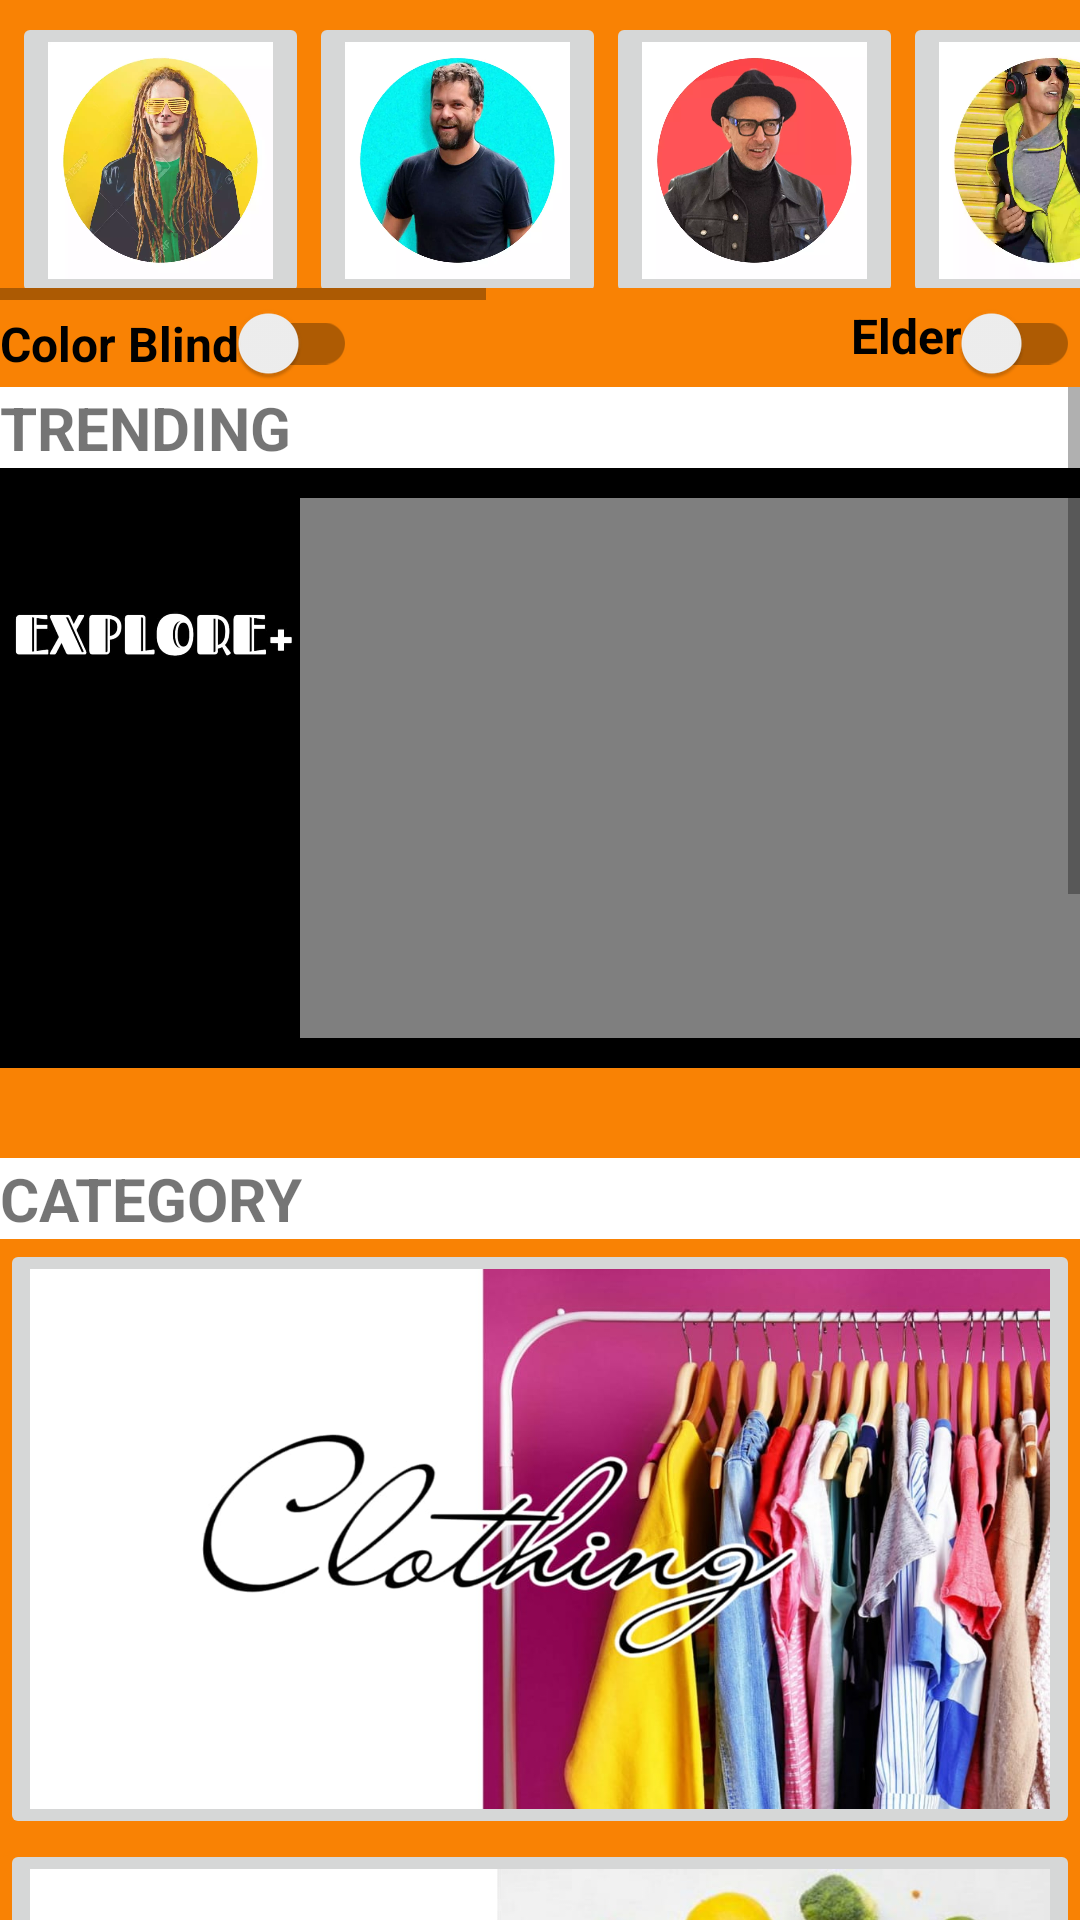

Layout XML and referenced resources for this Android screen:
<!-- AndroidManifest.xml: application theme AppTheme -->
<!-- res/layout/activity_main.xml -->
<?xml version="1.0" encoding="utf-8"?>
<RelativeLayout xmlns:android="http://schemas.android.com/apk/res/android"
    xmlns:tools="http://schemas.android.com/tools"
    android:id="@+id/parentLayout"
    android:layout_width="match_parent"
    android:layout_height="match_parent"
    android:background="#F98204"
    tools:context=".MainActivity">

    <HorizontalScrollView
        android:id="@+id/scree"
        android:layout_width="wrap_content"
        android:layout_height="100dp">

        <LinearLayout
            android:layout_width="wrap_content"
            android:layout_height="wrap_content"
            android:padding="4dp">

            <ImageButton
                android:id="@+id/e"
                android:layout_width="99dp"
                android:layout_height="99dp"
                android:scaleType="fitXY"
                android:src="@drawable/e" />

            <ImageButton
                android:id="@+id/h"
                android:layout_width="99dp"
                android:layout_height="99dp"
                android:scaleType="fitXY"
                android:src="@drawable/h" />

            <ImageButton
                android:id="@+id/g"
                android:layout_width="99dp"
                android:layout_height="99dp"
                android:scaleType="fitXY"
                android:src="@drawable/g" />

            <ImageButton
                android:id="@+id/c"
                android:layout_width="99dp"
                android:layout_height="99dp"
                android:scaleType="fitXY"
                android:src="@drawable/c" />

            <ImageButton
                android:id="@+id/b"
                android:layout_width="99dp"
                android:layout_height="99dp"
                android:scaleType="fitXY"
                android:src="@drawable/b" />

            <ImageButton

                android:id="@+id/dup_g"
                android:layout_width="99dp"
                android:layout_height="99dp"
                android:scaleType="fitXY"
                android:src="@drawable/g" />

            <ImageButton
                android:id="@+id/f"
                android:layout_width="99dp"
                android:layout_height="99dp"
                android:scaleType="fitXY"
                android:src="@drawable/f" />

            <ImageButton
                android:id="@+id/dup_b"
                android:layout_width="99dp"
                android:layout_height="99dp"
                android:scaleType="fitXY"
                android:src="@drawable/b" />

        </LinearLayout>
    </HorizontalScrollView>


    <LinearLayout
        android:id="@+id/scroll"
        android:layout_width="match_parent"
        android:layout_height="wrap_content"
        android:layout_below="@+id/scree"
        android:orientation="vertical">

        <LinearLayout
            android:layout_width="match_parent"
            android:layout_height="wrap_content">

            <androidx.appcompat.widget.SwitchCompat
                android:id="@+id/colorBlindSwitch"
                android:layout_width="wrap_content"
                android:layout_height="29dp"
                android:layout_gravity="center"
                android:text="Color Blind"
                android:textSize="16sp"
                android:textStyle="bold" />

            <androidx.appcompat.widget.SwitchCompat
                android:id="@+id/elderSwitch"
                android:layout_width="match_parent"
                android:layout_height="wrap_content"
                android:layout_gravity="center"
                android:gravity="end"
                android:text="Elder"
                android:textSize="16sp"
                android:textStyle="bold" />




        </LinearLayout>




        <ScrollView
            android:layout_width="wrap_content"
            android:layout_height="wrap_content">

            <LinearLayout
                android:layout_width="wrap_content"
                android:layout_height="wrap_content"
                android:orientation="vertical">
                <TextView
                    android:layout_width="match_parent"
                    android:layout_height="wrap_content"
                    android:background="#ffffff"
                    android:text="TRENDING"
                    android:textSize="20dp"
                    android:textStyle="bold" />

                <LinearLayout
                    android:layout_width="400dp"
                    android:background="#000000"
                    android:layout_height="200dp">

                    <ImageView
                        android:layout_width="100dp"
                        android:layout_height="200dp"
                        android:src="@drawable/explore1" />

                    <HorizontalScrollView
                        android:layout_width="wrap_content"
                        android:layout_height="200dp">

                        <LinearLayout
                            android:layout_width="wrap_content"
                            android:layout_height="200dp"
                            android:padding="10dp">

                            <VideoView
                                android:id="@+id/video2"
                                android:layout_width="357dp"
                                android:layout_height="400dp" />

                            <VideoView
                                android:id="@+id/video"
                                android:layout_width="500dp"
                                android:layout_height="200dp" />


                        </LinearLayout>
                    </HorizontalScrollView>
                </LinearLayout>

                <TextView
                    android:layout_width="match_parent"
                    android:layout_marginTop="30dp"
                    android:layout_height="wrap_content"
                    android:background="#ffffff"
                    android:text="CATEGORY"
                    android:textSize="20dp"
                    android:textStyle="bold" />

                <ImageButton
                    android:id="@+id/Clothing"
                    android:layout_width="wrap_content"
                    android:layout_height="200dp"
                    android:layout_weight="1"
                    android:padding="10dp"
                    android:scaleType="fitXY"
                    android:src="@drawable/clothing"
                    android:text="Female" />

                <ImageButton
                    android:id="@+id/Groceries"
                    android:layout_width="wrap_content"
                    android:layout_height="200dp"
                    android:layout_weight="1"
                    android:padding="10dp"
                    android:scaleType="fitXY"
                    android:src="@drawable/groceries"
                    android:text="Female" />
                <ImageButton
                    android:id="@+id/electronics"
                    android:layout_width="wrap_content"
                    android:layout_height="200dp"
                    android:layout_weight="1"
                    android:padding="10dp"
                    android:scaleType="fitXY"
                    android:src="@drawable/electronics"
                    android:text="Female" />

                <ImageButton
                        android:id="@+id/DailyNeeds"
                    android:layout_width="wrap_content"
                    android:layout_height="200dp"
                    android:layout_weight="1"
                    android:padding="10dp"
                    android:scaleType="fitXY"
                    android:src="@drawable/daily"
                    android:text="Female" />

                <ImageButton
                    android:id="@+id/Decorations"
                    android:layout_width="wrap_content"
                    android:layout_height="200dp"
                    android:layout_weight="1"
                    android:padding="10dp"
                    android:scaleType="fitXY"
                    android:src="@drawable/decor"
                    android:text="Female" />


                <TextView
                    android:layout_width="match_parent"
                    android:layout_height="30dp"
                    android:layout_marginTop="30dp"
                    android:text="New Arrival"
                    android:background="#ffffff"
                    android:textStyle="bold"
                    android:textSize="20dp"
                    />
                <LinearLayout
                    android:layout_width="400dp"
                    android:background="#000000"
                    android:layout_height="200dp">

                    <ImageView
                        android:layout_width="100dp"
                        android:layout_height="200dp"
                        android:src="@drawable/checknow" />

                    <HorizontalScrollView
                        android:layout_width="wrap_content"
                        android:layout_height="200dp">

                        <LinearLayout
                            android:layout_width="wrap_content"
                            android:layout_height="200dp"
                            android:padding="10dp">

                            <ImageButton
                                android:layout_width="130dp"
                                android:id="@+id/item1"
                                android:layout_height="200dp"
                                android:scaleType="fitXY"
                                android:src="@drawable/item5" />


                            <ImageButton
                                android:layout_width="130dp"
                                android:layout_height="200dp"
                                android:id="@+id/item4"
                                android:scaleType="fitXY"
                                android:src="@drawable/item4" />

                            <ImageButton
                                android:id="@+id/item5"
                                android:layout_width="130dp"
                                android:layout_height="200dp"
                                android:scaleType="fitXY"
                                android:src="@drawable/item1" />

                        </LinearLayout>
                    </HorizontalScrollView>
                </LinearLayout>
            </LinearLayout>


        </ScrollView>
    </LinearLayout>


</RelativeLayout>
<!-- resources referenced by this layout -->
<resources>
  <!-- drawable b: webp bitmap (drawable, 41612 bytes) -->
  <!-- drawable c: webp bitmap (drawable, 18328 bytes) -->
  <!-- drawable checknow: jpeg bitmap (drawable, 26885 bytes) -->
  <!-- drawable clothing: jpeg bitmap (drawable, 97414 bytes) -->
  <!-- drawable daily: jpeg bitmap (drawable, 61401 bytes) -->
  <!-- drawable decor: jpeg bitmap (drawable, 85136 bytes) -->
  <!-- drawable e: webp bitmap (drawable, 27976 bytes) -->
  <!-- drawable electronics: jpeg bitmap (drawable, 55728 bytes) -->
  <!-- drawable explore1: jpeg bitmap (drawable, 16327 bytes) -->
  <!-- drawable f: webp bitmap (drawable, 25598 bytes) -->
  <!-- drawable g: webp bitmap (drawable, 29394 bytes) -->
  <!-- drawable groceries: jpeg bitmap (drawable, 61786 bytes) -->
  <!-- drawable h: webp bitmap (drawable, 26758 bytes) -->
  <!-- drawable item1: jpeg bitmap (drawable, 32469 bytes) -->
  <!-- drawable item4: jpeg bitmap (drawable, 40312 bytes) -->
  <!-- drawable item5: jpeg bitmap (drawable, 45738 bytes) -->
  <style name="AppTheme" parent="Theme.AppCompat.Light.DarkActionBar">
          <item name="colorPrimary">@color/colorPrimary</item>
          <item name="colorPrimaryDark">@color/colorPrimaryDark</item>
          <item name="colorAccent">@color/colorAccent</item>
      </style>
  <color name="colorPrimary">#6E007F</color>
  <color name="colorPrimaryDark">#000000</color>
  <color name="colorAccent">#F98204</color>
</resources>
